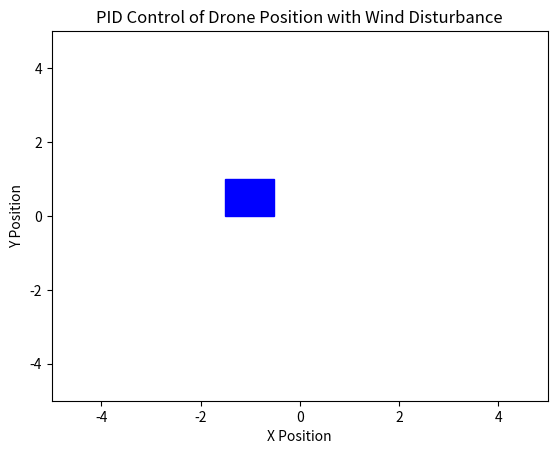

This figure's Python source:
import numpy as np
import matplotlib.pyplot as plt
import matplotlib.animation as animation

# PID Controller Class
class PID:
    def __init__(self, Kp, Ki, Kd):
        self.Kp = Kp  # Proportional gain
        self.Ki = Ki  # Integral gain
        self.Kd = Kd  # Derivative gain
        self.prev_error = 0
        self.integral = 0

    def update(self, setpoint, current_position):
        # Calculate error
        error = setpoint - current_position
        self.integral += error
        derivative = error - self.prev_error

        # PID formula
        control_signal = self.Kp * error + self.Ki * self.integral + self.Kd * derivative

        # Update previous error
        self.prev_error = error
        return control_signal

# Simulation parameters
setpoint = 0  # Target position (setpoint), along the X-axis
initial_position = 0  # Drone starts at the target position
time_steps = 100  # Number of simulation steps
dt = 0.1  # Time step (adjust for smoother animation)
wind_strength = 1.5  # Strength of wind disturbance
pid = PID(Kp=0.5, Ki=0.1, Kd=0.05)  # PID controller with arbitrary gains

# Position history for plotting
positions = [initial_position]
control_signals = []
errors = []

# Simulate drone movement with PID control
current_position = initial_position
for _ in range(time_steps):
    # Simulate wind disturbance (random)
    wind = np.random.uniform(-wind_strength, wind_strength)

    # Calculate new position after wind disturbance
    current_position += wind

    # PID control update
    control_signal = pid.update(setpoint, current_position)

    # Correct the position with the control signal
    current_position += control_signal * dt  # Apply control signal to correct position

    positions.append(current_position)
    control_signals.append(control_signal)
    errors.append(setpoint - current_position)

# Visualization using Matplotlib
fig, ax = plt.subplots()
ax.set_xlim(-5, 5)  # Set limits for the X-axis
ax.set_ylim(-5, 5)  # Set limits for the Y-axis
ax.set_xlabel('X Position')
ax.set_ylabel('Y Position')
ax.set_title('PID Control of Drone Position with Wind Disturbance')

# Create a square to represent the drone
drone_square = plt.Rectangle((-0.5, -0.5), 1, 1, color='blue')  # Drone is a 1x1 square
ax.add_patch(drone_square)

# Animation function to update the square's position
def update(frame):
    drone_square.set_xy((positions[frame] - 0.5, 0))  # Set the bottom-left corner of the rectangle
    return drone_square,

# Create the animation
ani = animation.FuncAnimation(fig, update, frames=range(1, time_steps+1), interval=50, blit=True)

# Display the animation
plt.show()
